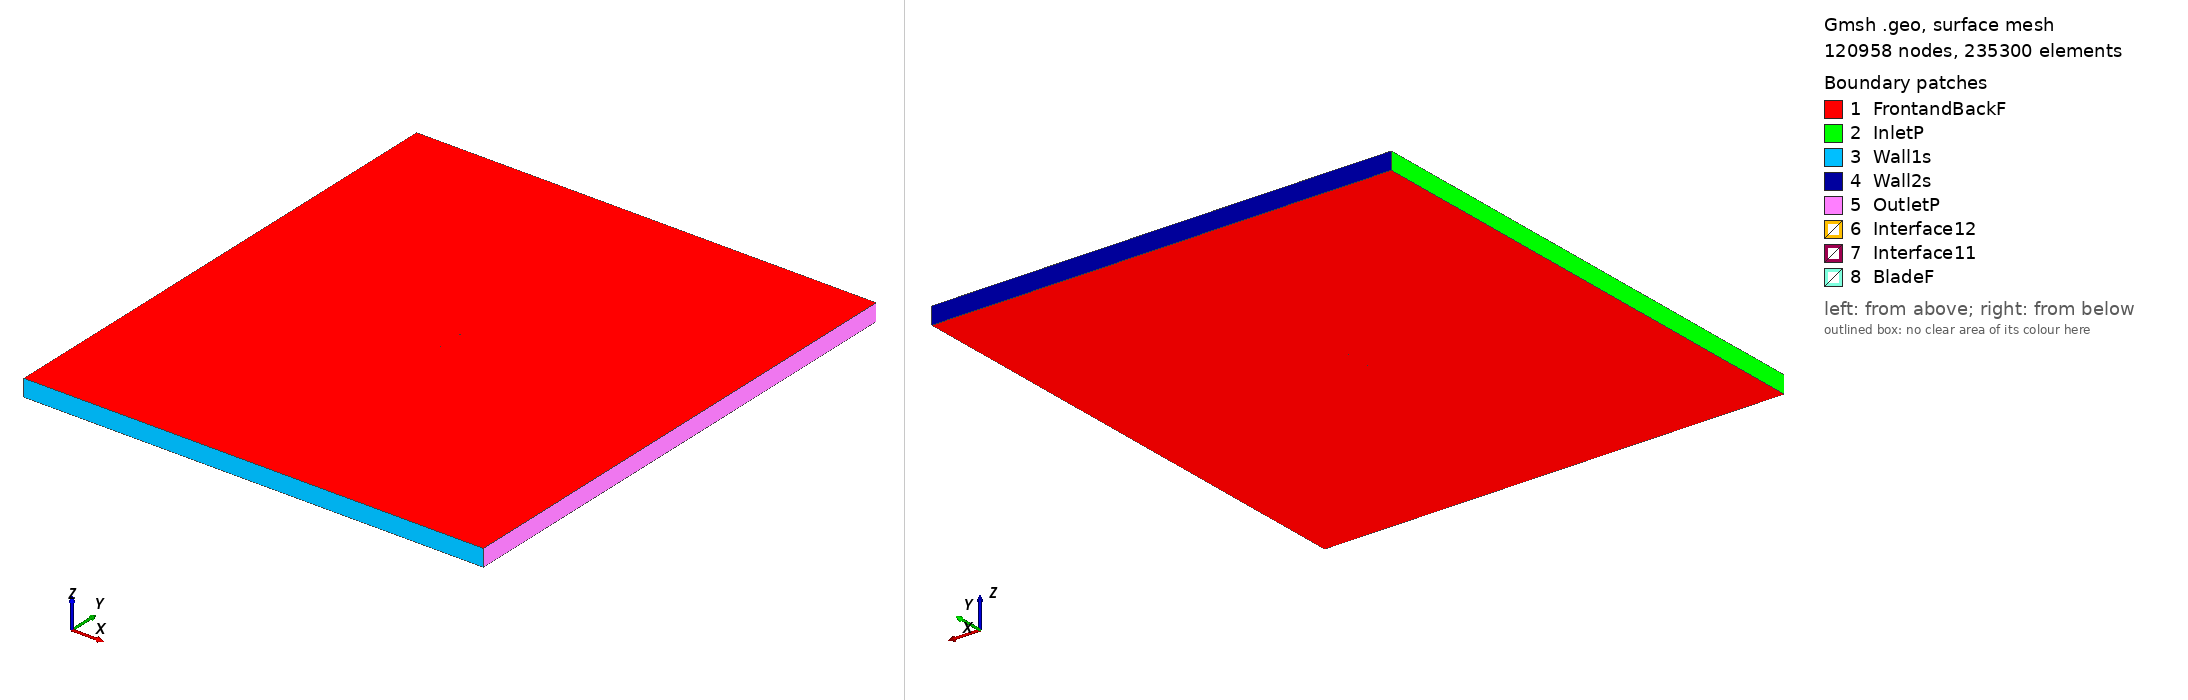

Gmsh geometry script, surface-meshed: 120958 nodes, 235300 surface elements. Boundary patches (legend numbers): 1 FrontandBackF, 2 InletP, 3 Wall1s, 4 Wall2s, 5 OutletP, 6 Interface12, 7 Interface11, 8 BladeF. Left view from above one corner, right view from below the opposite corner. Legend entries are the model's physical surfaces. The drawing asked Gmsh for element sizes between 1% and 20% of the model's largest extent; the script's own settings can give other sizes.

=== fx62k131_tsr2_3.4703_aoa_8.8536.geo (drawn) ===
SetFactory("OpenCASCADE");

Point(1) = {0.074710, 0.722184, 0, 1.0};
Point(2) = {0.073394, 0.722748, 0, 1.0};
Point(3) = {0.070461, 0.724003, 0, 1.0};
Point(4) = {0.067262, 0.725359, 0, 1.0};
Point(5) = {0.063814, 0.726812, 0, 1.0};
Point(6) = {0.060133, 0.728361, 0, 1.0};
Point(7) = {0.056235, 0.730000, 0, 1.0};
Point(8) = {0.052134, 0.731708, 0, 1.0};
Point(9) = {0.047841, 0.733454, 0, 1.0};
Point(10) = {0.043374, 0.735205, 0, 1.0};
Point(11) = {0.038746, 0.736914, 0, 1.0};
Point(12) = {0.033972, 0.738556, 0, 1.0};
Point(13) = {0.029071, 0.740103, 0, 1.0};
Point(14) = {0.024062, 0.741544, 0, 1.0};
Point(15) = {0.018966, 0.742873, 0, 1.0};
Point(16) = {0.013808, 0.744095, 0, 1.0};
Point(17) = {0.008612, 0.745217, 0, 1.0};
Point(18) = {0.003400, 0.746237, 0, 1.0};
Point(19) = {-0.001807, 0.747138, 0, 1.0};
Point(20) = {-0.006990, 0.747916, 0, 1.0};
Point(21) = {-0.012122, 0.748564, 0, 1.0};
Point(22) = {-0.017182, 0.749088, 0, 1.0};
Point(23) = {-0.022148, 0.749494, 0, 1.0};
Point(24) = {-0.026998, 0.749784, 0, 1.0};
Point(25) = {-0.031712, 0.749952, 0, 1.0};
Point(26) = {-0.036269, 0.750000, 0, 1.0};
Point(27) = {-0.040647, 0.749927, 0, 1.0};
Point(28) = {-0.044830, 0.749740, 0, 1.0};
Point(29) = {-0.048798, 0.749450, 0, 1.0};
Point(30) = {-0.052531, 0.749071, 0, 1.0};
Point(31) = {-0.056013, 0.748606, 0, 1.0};
Point(32) = {-0.059225, 0.748070, 0, 1.0};
Point(33) = {-0.062158, 0.747464, 0, 1.0};
Point(34) = {-0.064796, 0.746800, 0, 1.0};
Point(35) = {-0.067126, 0.746072, 0, 1.0};
Point(36) = {-0.069139, 0.745308, 0, 1.0};
Point(37) = {-0.070823, 0.744506, 0, 1.0};
Point(38) = {-0.072164, 0.743728, 0, 1.0};
Point(39) = {-0.073161, 0.742949, 0, 1.0};
Point(40) = {-0.073806, 0.742193, 0, 1.0};
Point(41) = {-0.074106, 0.741393, 0, 1.0};
Point(42) = {-0.073974, 0.741111, 0, 1.0};
Point(43) = {-0.073516, 0.740667, 0, 1.0};
Point(44) = {-0.072718, 0.740170, 0, 1.0};
Point(45) = {-0.071583, 0.739625, 0, 1.0};
Point(46) = {-0.070117, 0.739029, 0, 1.0};
Point(47) = {-0.068323, 0.738386, 0, 1.0};
Point(48) = {-0.066210, 0.737722, 0, 1.0};
Point(49) = {-0.063784, 0.737022, 0, 1.0};
Point(50) = {-0.061058, 0.736302, 0, 1.0};
Point(51) = {-0.058047, 0.735545, 0, 1.0};
Point(52) = {-0.054758, 0.734774, 0, 1.0};
Point(53) = {-0.051208, 0.733974, 0, 1.0};
Point(54) = {-0.047412, 0.733168, 0, 1.0};
Point(55) = {-0.043386, 0.732344, 0, 1.0};
Point(56) = {-0.039147, 0.731519, 0, 1.0};
Point(57) = {-0.034711, 0.730697, 0, 1.0};
Point(58) = {-0.030096, 0.729892, 0, 1.0};
Point(59) = {-0.025324, 0.729108, 0, 1.0};
Point(60) = {-0.020412, 0.728354, 0, 1.0};
Point(61) = {-0.015383, 0.727624, 0, 1.0};
Point(62) = {-0.010259, 0.726927, 0, 1.0};
Point(63) = {-0.005060, 0.726259, 0, 1.0};
Point(64) = {0.000191, 0.725635, 0, 1.0};
Point(65) = {0.005473, 0.725063, 0, 1.0};
Point(66) = {0.010765, 0.724561, 0, 1.0};
Point(67) = {0.016046, 0.724127, 0, 1.0};
Point(68) = {0.021293, 0.723768, 0, 1.0};
Point(69) = {0.026480, 0.723474, 0, 1.0};
Point(70) = {0.031587, 0.723246, 0, 1.0};
Point(71) = {0.036592, 0.723089, 0, 1.0};
Point(72) = {0.041472, 0.722997, 0, 1.0};
Point(73) = {0.046204, 0.722943, 0, 1.0};
Point(74) = {0.050759, 0.722884, 0, 1.0};
Point(75) = {0.055109, 0.722775, 0, 1.0};
Point(76) = {0.059233, 0.722579, 0, 1.0};
Point(77) = {0.063111, 0.722295, 0, 1.0};
Point(78) = {0.066727, 0.721924, 0, 1.0};
Point(79) = {0.070067, 0.721478, 0, 1.0};
Point(80) = {0.073116, 0.720962, 0, 1.0};
Point(81) = {0.074478, 0.720694, 0, 1.0};
Point(82) = {-0.074710, -0.722184, 0, 1.0};
Point(83) = {-0.073394, -0.722748, 0, 1.0};
Point(84) = {-0.070461, -0.724003, 0, 1.0};
Point(85) = {-0.067262, -0.725359, 0, 1.0};
Point(86) = {-0.063814, -0.726812, 0, 1.0};
Point(87) = {-0.060133, -0.728361, 0, 1.0};
Point(88) = {-0.056235, -0.730000, 0, 1.0};
Point(89) = {-0.052134, -0.731708, 0, 1.0};
Point(90) = {-0.047841, -0.733454, 0, 1.0};
Point(91) = {-0.043374, -0.735205, 0, 1.0};
Point(92) = {-0.038746, -0.736914, 0, 1.0};
Point(93) = {-0.033972, -0.738556, 0, 1.0};
Point(94) = {-0.029071, -0.740103, 0, 1.0};
Point(95) = {-0.024062, -0.741544, 0, 1.0};
Point(96) = {-0.018966, -0.742873, 0, 1.0};
Point(97) = {-0.013808, -0.744095, 0, 1.0};
Point(98) = {-0.008612, -0.745217, 0, 1.0};
Point(99) = {-0.003400, -0.746237, 0, 1.0};
Point(100) = {0.001807, -0.747138, 0, 1.0};
Point(101) = {0.006990, -0.747916, 0, 1.0};
Point(102) = {0.012122, -0.748564, 0, 1.0};
Point(103) = {0.017182, -0.749088, 0, 1.0};
Point(104) = {0.022148, -0.749494, 0, 1.0};
Point(105) = {0.026998, -0.749784, 0, 1.0};
Point(106) = {0.031712, -0.749952, 0, 1.0};
Point(107) = {0.036269, -0.750000, 0, 1.0};
Point(108) = {0.040647, -0.749927, 0, 1.0};
Point(109) = {0.044830, -0.749740, 0, 1.0};
Point(110) = {0.048798, -0.749450, 0, 1.0};
Point(111) = {0.052531, -0.749071, 0, 1.0};
Point(112) = {0.056013, -0.748606, 0, 1.0};
Point(113) = {0.059225, -0.748070, 0, 1.0};
Point(114) = {0.062158, -0.747464, 0, 1.0};
Point(115) = {0.064796, -0.746800, 0, 1.0};
Point(116) = {0.067126, -0.746072, 0, 1.0};
Point(117) = {0.069139, -0.745308, 0, 1.0};
Point(118) = {0.070823, -0.744506, 0, 1.0};
Point(119) = {0.072164, -0.743728, 0, 1.0};
Point(120) = {0.073161, -0.742949, 0, 1.0};
Point(121) = {0.073806, -0.742193, 0, 1.0};
Point(122) = {0.074106, -0.741393, 0, 1.0};
Point(123) = {0.073974, -0.741111, 0, 1.0};
Point(124) = {0.073516, -0.740667, 0, 1.0};
Point(125) = {0.072718, -0.740170, 0, 1.0};
Point(126) = {0.071583, -0.739625, 0, 1.0};
Point(127) = {0.070117, -0.739029, 0, 1.0};
Point(128) = {0.068323, -0.738386, 0, 1.0};
Point(129) = {0.066210, -0.737722, 0, 1.0};
Point(130) = {0.063784, -0.737022, 0, 1.0};
Point(131) = {0.061058, -0.736302, 0, 1.0};
Point(132) = {0.058047, -0.735545, 0, 1.0};
Point(133) = {0.054758, -0.734774, 0, 1.0};
Point(134) = {0.051208, -0.733974, 0, 1.0};
Point(135) = {0.047412, -0.733168, 0, 1.0};
Point(136) = {0.043386, -0.732344, 0, 1.0};
Point(137) = {0.039147, -0.731519, 0, 1.0};
Point(138) = {0.034711, -0.730697, 0, 1.0};
Point(139) = {0.030096, -0.729892, 0, 1.0};
Point(140) = {0.025324, -0.729108, 0, 1.0};
Point(141) = {0.020412, -0.728354, 0, 1.0};
Point(142) = {0.015383, -0.727624, 0, 1.0};
Point(143) = {0.010259, -0.726927, 0, 1.0};
Point(144) = {0.005060, -0.726259, 0, 1.0};
Point(145) = {-0.000191, -0.725635, 0, 1.0};
Point(146) = {-0.005473, -0.725063, 0, 1.0};
Point(147) = {-0.010765, -0.724561, 0, 1.0};
Point(148) = {-0.016046, -0.724127, 0, 1.0};
Point(149) = {-0.021293, -0.723768, 0, 1.0};
Point(150) = {-0.026480, -0.723474, 0, 1.0};
Point(151) = {-0.031587, -0.723246, 0, 1.0};
Point(152) = {-0.036592, -0.723089, 0, 1.0};
Point(153) = {-0.041472, -0.722997, 0, 1.0};
Point(154) = {-0.046204, -0.722943, 0, 1.0};
Point(155) = {-0.050759, -0.722884, 0, 1.0};
Point(156) = {-0.055109, -0.722775, 0, 1.0};
Point(157) = {-0.059233, -0.722579, 0, 1.0};
Point(158) = {-0.063111, -0.722295, 0, 1.0};
Point(159) = {-0.066727, -0.721924, 0, 1.0};
Point(160) = {-0.070067, -0.721478, 0, 1.0};
Point(161) = {-0.073116, -0.720962, 0, 1.0};
Point(162) = {-0.074478, -0.720694, 0, 1.0};

// Lines: first blade (splines 1-4)
Spline(1) = {1:25};
Spline(2) = {25:57};
Spline(3) = {57:81};
Spline(4) = {81,1};

// Lines: second blade (splines 5-8)
Spline(5) = {82:106};
Spline(6) = {106:138};
Spline(7) = {138:162};
Spline(8) = {162,82};

// Outer domain (points 20001-4 and lines)
Point(163) = {-13.50000000, -15.00000000, 0, 1.0};
Point(164) = {-13.50000000, 15.00000000, 0, 1.0};
Point(165) = {13.50000000, 15.00000000, 0, 1.0};
Point(166) = {13.50000000, -15.00000000, 0, 1.0};
Line(11) = {163, 164};
Line(12) = {164, 165};
Line(13) = {165, 166};
Line(14) = {163, 166};

// Interface (between moving and stationary domain) (circles)
Circle(9) = {0, 0, 0, 0.80000000, 0, 2*Pi};
Circle(10) = {0, 0, 0, 0.80000000, 0, 2*Pi};

// Loops collect Lines/Splines/etc (blade1, blade2, domain, first circle)
Line Loop(1) = {1:4};
Line Loop(2) = {5:8};
Line Loop(3) = {11,12,13,-14};
Line Loop(4) = {9};

// BooleanDifference cuts out the circle/interface from the domain
Plane Surface(1) = {3};
Plane Surface(2) = {4};
BooleanDifference{ Surface{1}; Delete;}{ Surface{2}; Delete;}

// This one cuts out the blades from the inner circle/interface
Line Loop(6) = {10};
Plane Surface(5) = {6};
Plane Surface(6) = {1};
Plane Surface(7) = {2};
BooleanDifference{ Surface{5}; Delete;}{ Surface{6,7}; Delete;}

// extrude to 3rd dimension
Extrude {0, 0, 1} {Surface{1}; Surface{5}; Layers{1}; Recombine;}

// Physical Surfaces are the named boundaries (patches)
Physical Surface("Interface11") = {12};
Physical Surface("Interface12") = {10};

// sides of domain
Physical Surface("InletP") = {6};
Physical Surface("OutletP") = {9};

// top and bottom of domain
Physical Surface("Wall1s") = {7};
Physical Surface("Wall2s") = {8};

// Check FrontandBackF by ensuring there is nothing in the 3rd dimension
Physical Surface("FrontandBackF") = {1,11,5,21};
Physical Surface("BladeF") = {13:20};
Physical Volume("Turbine") = {2};
Physical Volume("Farfield") = {1};

// settings for airfoil boundary layer
Field[1] = BoundaryLayer;
Field[1].EdgesList = {1:8};
Field[1].hwall_n = 1e-3;
Field[1].thickness = 1.5e-2;
Field[1].ratio = 1.05;
Field[1].Quads = 1;
BoundaryLayer Field = 1;

// control points for mesh (blade and interface)
// floor((arc length / 1.5mm)/ 6) -> Transfinite Line
Transfinite Line {1,2,3,5,6,7} = 34 Using Progression 1;
Transfinite Line {4,8} = 2 Using Progression 1;
Transfinite Line {9, 15} = 800 Using Progression 1;

// For more information on gmsh syntax, visit http://gmsh.info/doc/texinfo/gmsh.html
